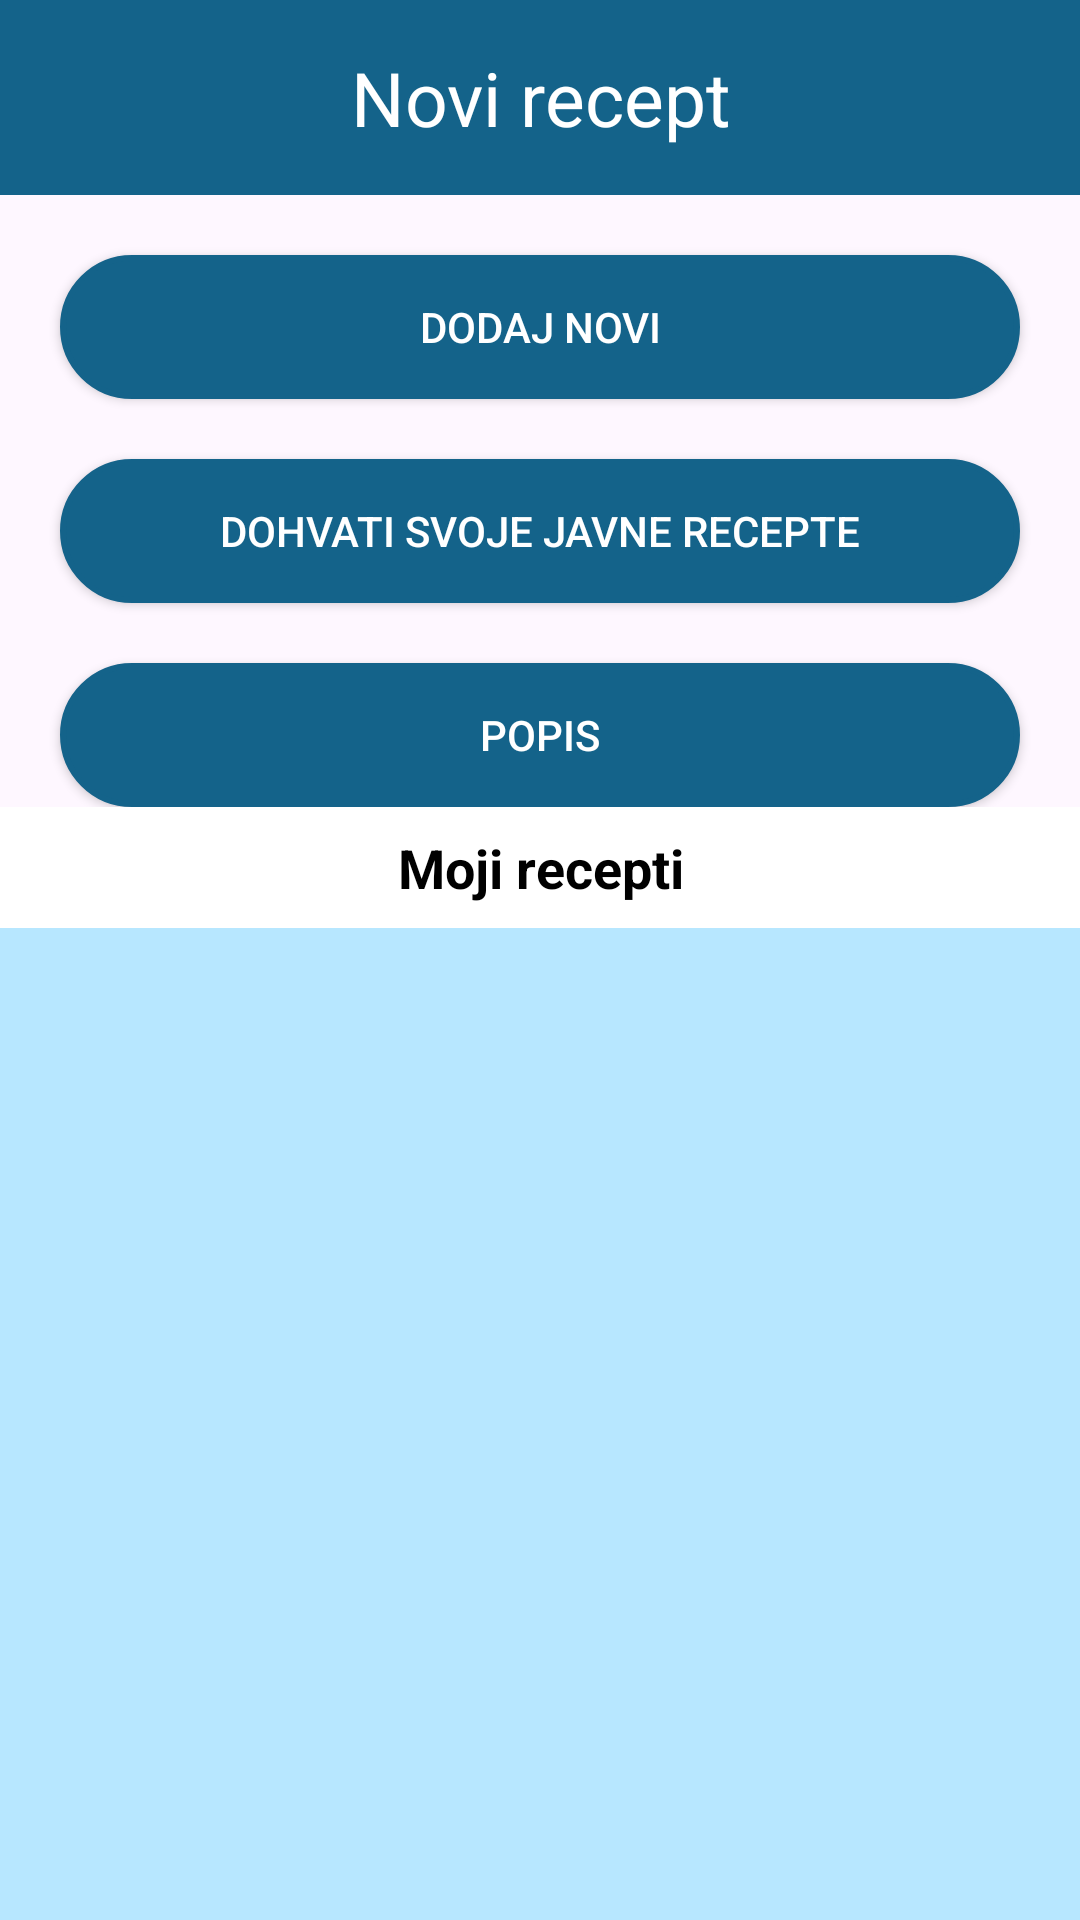

Produce the Android XML layout that renders to this screen, including the resource entries it uses.
<!-- AndroidManifest.xml: application theme Theme.Chefy -->
<!-- res/layout/fragment_add.xml -->
<?xml version="1.0" encoding="utf-8"?>
<FrameLayout xmlns:android="http://schemas.android.com/apk/res/android"
    xmlns:app="http://schemas.android.com/apk/res-auto"
    xmlns:tools="http://schemas.android.com/tools"
    android:layout_width="match_parent"
    android:layout_height="match_parent"
    tools:context=".AddRecipeFragment">

    <TextView
        android:id="@+id/textView"
        android:layout_width="match_parent"
        android:layout_height="65dp"
        android:background="@color/colorPrimary"
        android:gravity="center"
        android:text="Novi recept"
        android:textColor="@color/colorSecondary"
        android:textSize="25dp" />
    <FrameLayout
        android:id="@+id/mainFragment"
        android:layout_width="match_parent"
        android:layout_height="match_parent"
        android:layout_marginTop="65dp">


        <LinearLayout
            android:layout_width="match_parent"
            android:layout_height="match_parent"
            android:orientation="vertical">


            <androidx.constraintlayout.widget.ConstraintLayout
                android:layout_width="match_parent"
                android:layout_height="wrap_content"
                android:id="@+id/addRecipe"
                >


                <Button
                    android:id="@+id/btnAddNew"
                    android:layout_width="match_parent"
                    android:layout_height="wrap_content"
                    android:layout_margin="20dp"
                    android:background="@drawable/rounded_search"
                    android:backgroundTint="@color/colorPrimary"
                    android:text="Dodaj novi"
                    android:textColor="@color/colorSecondary"
                    app:layout_constraintTop_toTopOf="parent"
                    tools:layout_editor_absoluteX="40dp" />

                <Button
                    android:id="@+id/btnDownload"
                    android:layout_width="match_parent"
                    android:layout_height="wrap_content"
                    android:layout_margin="20dp"
                    android:background="@drawable/rounded_search"
                    android:backgroundTint="@color/colorPrimary"
                    android:text="Dohvati svoje javne recepte"
                    android:textColor="@color/colorSecondary"
                    app:layout_constraintTop_toBottomOf="@+id/btnAddNew"
                    tools:layout_editor_absoluteX="20dp" />
                <Button
                    android:id="@+id/btnShoppingList"
                    android:layout_width="match_parent"
                    android:layout_height="wrap_content"
                    android:layout_margin="20dp"
                    android:background="@drawable/rounded_search"
                    android:backgroundTint="@color/colorPrimary"
                    android:text="Popis"
                    android:textColor="@color/colorSecondary"
                    app:layout_constraintTop_toBottomOf="@+id/btnDownload"
                    tools:layout_editor_absoluteX="20dp" />

                <ProgressBar
                    android:id="@+id/pbDownload"
                    android:layout_width="wrap_content"
                    android:layout_height="wrap_content"
                    android:progressTint="@color/colorSecondary"
                    android:outlineAmbientShadowColor="@color/colorSecondary"
                    android:outlineSpotShadowColor="@color/colorSecondary"
                    android:indeterminate="true"
                    app:layout_constraintBottom_toBottomOf="@+id/btnDownload"
                    app:layout_constraintEnd_toEndOf="@+id/btnDownload"
                    app:layout_constraintStart_toStartOf="@+id/btnDownload"
                    app:layout_constraintTop_toTopOf="@+id/btnDownload"
                    android:visibility="gone">

                </ProgressBar>

            </androidx.constraintlayout.widget.ConstraintLayout>

            <TextView
                android:id="@+id/txtMyRecipe"
                android:layout_width="match_parent"
                android:layout_height="wrap_content"
                android:text="Moji recepti"
                android:background="@color/white"
                android:textSize="18sp"
                android:textStyle="bold"
                android:textColor="@color/black"
                android:gravity="center"
                android:layout_gravity="top"
                android:padding="8dp"/>
            <FrameLayout
                android:id="@+id/myRecipes"
                android:layout_width="match_parent"
                android:layout_height="0dp"
                android:layout_weight="1"
                android:background="@color/colorAvatar">


                <androidx.recyclerview.widget.RecyclerView
                    android:id="@+id/myRecipesRecyclerView"
                    android:layout_width="match_parent"
                    android:layout_height="match_parent"
                    android:padding="8dp"
                    android:clipToPadding="false"/>

            </FrameLayout>

        </LinearLayout>
    </FrameLayout>

</FrameLayout>
<!-- resources referenced by this layout -->
<resources>
  <color name="black">#FF000000</color>
  <color name="colorAvatar">#B7E7FF</color>
  <color name="colorPrimary">#14638A</color>
  <color name="colorSecondary">#FFFFFF</color>
  <color name="white">#FFFFFFFF</color>
  <!-- drawable rounded_search (drawable) -->
  <?xml version="1.0" encoding="utf-8"?>
  <shape xmlns:android="http://schemas.android.com/apk/res/android"
      android:shape="rectangle">
  
      <solid android:color="@color/white" />
      <corners android:radius="9999dp" />
      <stroke
          android:width="2dp"
          android:color="@android:color/black" />
  </shape>
  <style name="Theme.Chefy" parent="Base.Theme.Chefy" />
  <style name="Base.Theme.Chefy" parent="Theme.Material3.DayNight.NoActionBar">
          <item name="colorPrimary">@color/colorPrimary</item>
          <item name="colorSecondary">@color/colorSecondary</item>
          <item name="editTextColor">@color/black</item>
          <item name="colorAccent">@color/colorPrimary</item>
      </style>
</resources>
